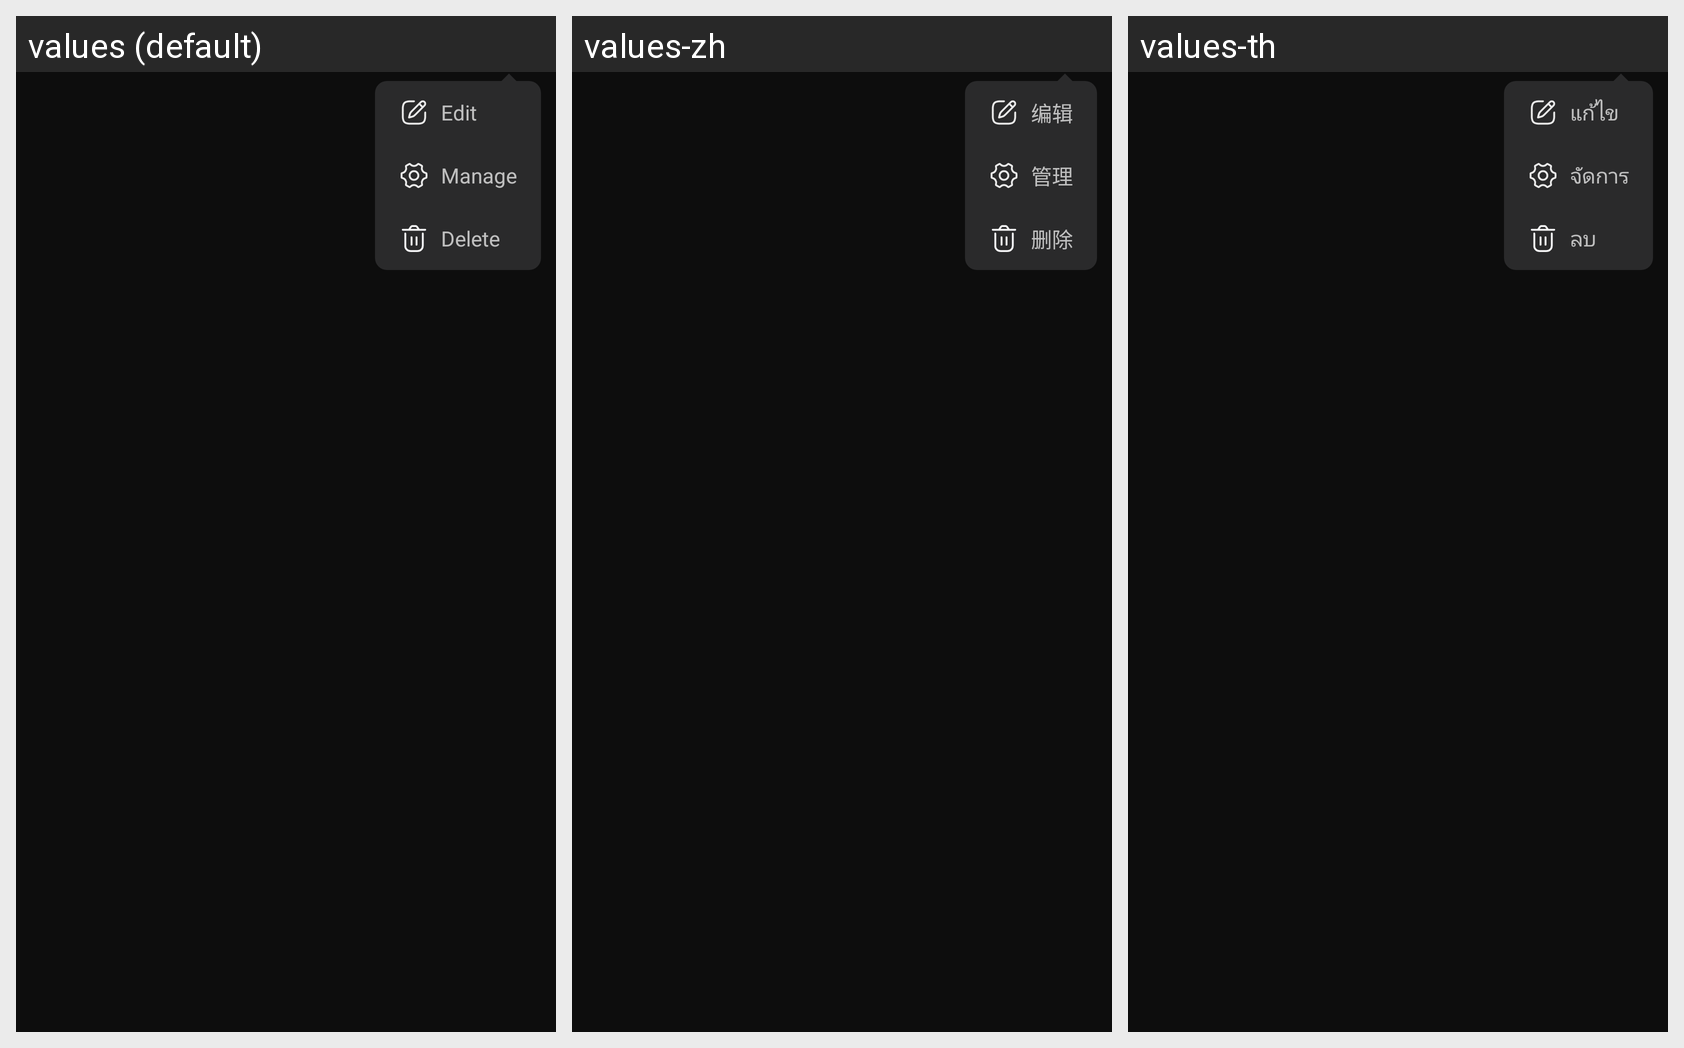

Translations of the strings shown on this Android screen, per locale in the grid:
Android screen res/layout/popup_series_more.xml rendered under 3 locales, left to right: values (default), values-zh, values-th. Device: Nexus 5 (rendered at 1080×1920; each locale shown at half size, 540×960, under a caption strip naming it); theme AppTheme.
Other locales in the repository, not shown: values-de, values-es, values-fr, values-in, values-ja, values-pt.
Strings drawn on this screen, with the default value and each locale's value (text and hints the layout hard-codes, and strings that could not be matched under every locale, appear in the picture but are not listed):

edit
  values: Edit
  values-zh: 编辑
  values-th: แก้ไข

manage
  values: Manage
  values-zh: 管理
  values-th: จัดการ

del
  values: Delete
  values-zh: 删除
  values-th: ลบ
